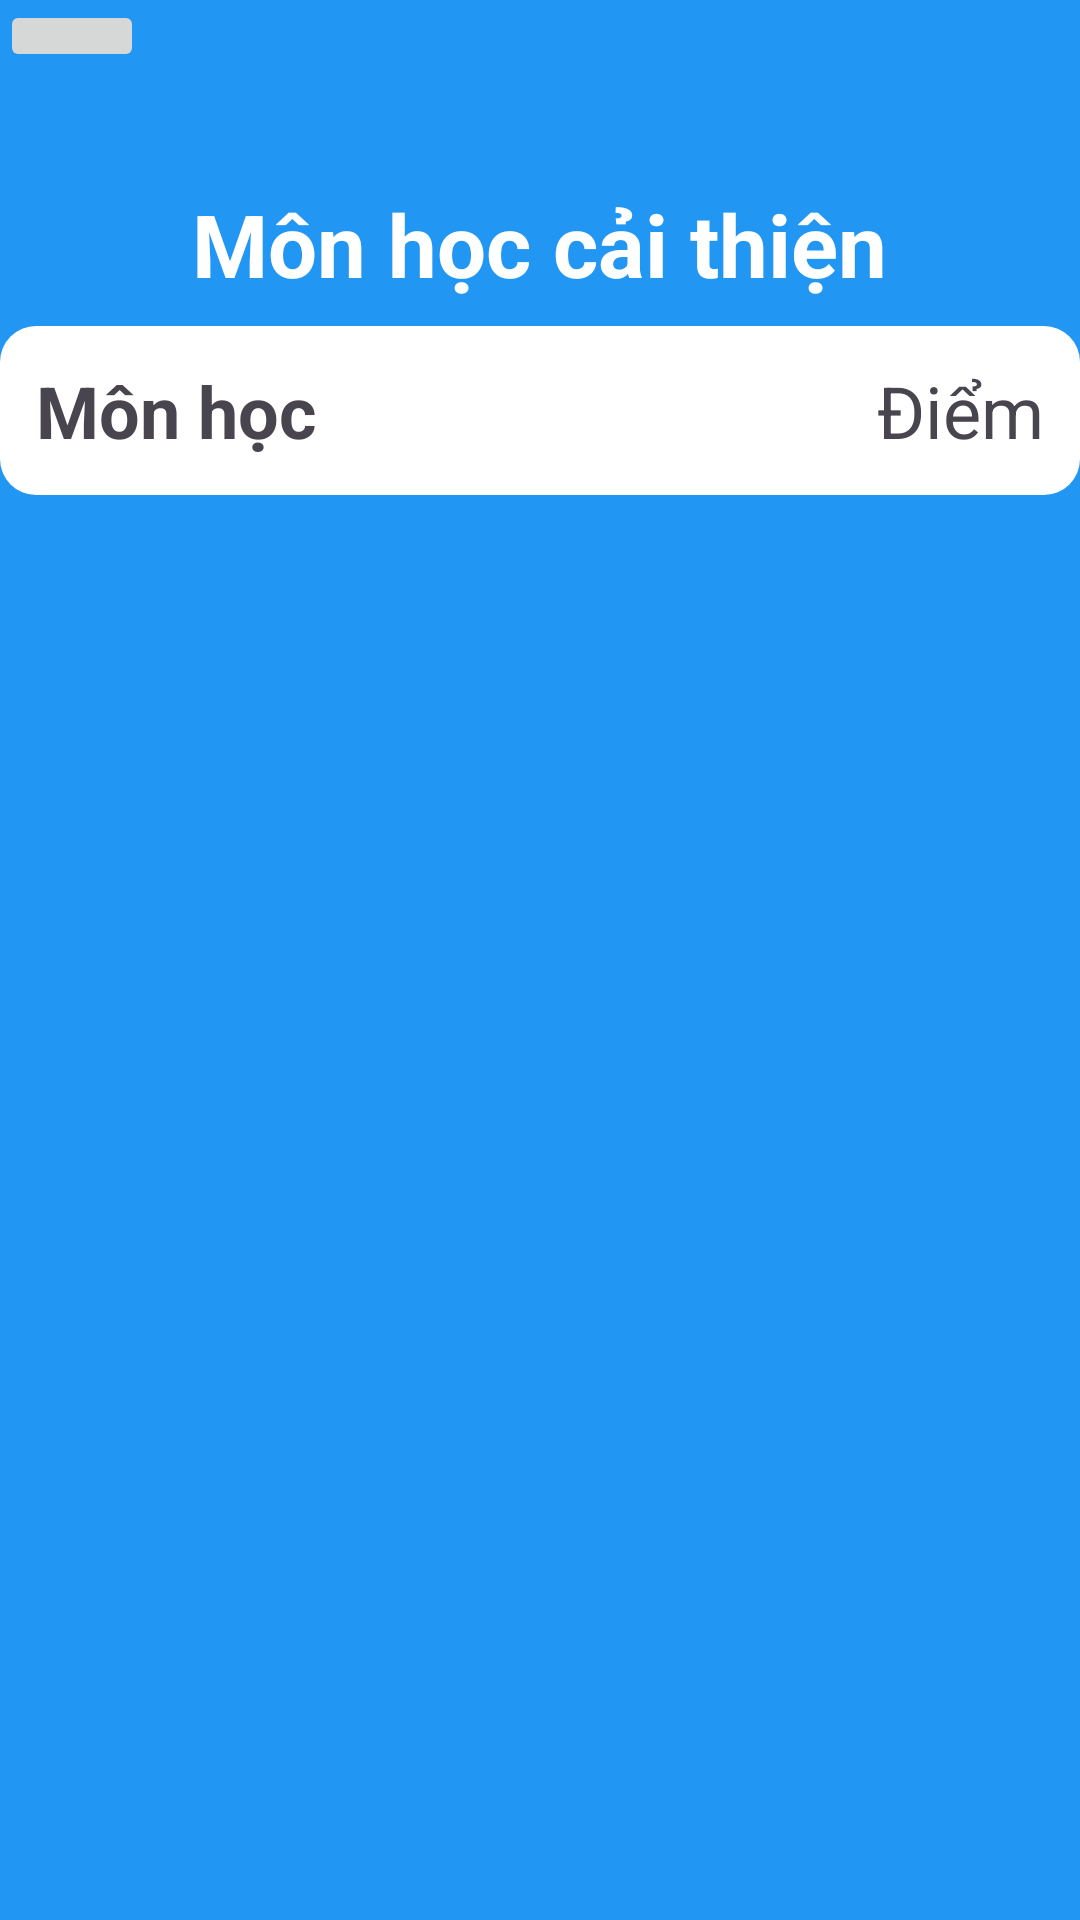

This screen was rendered from an Android layout file. Write that file and the resources it references.
<!-- AndroidManifest.xml: application theme Theme.TluNavigator -->
<!-- res/layout/activity_improvement_subjects.xml -->
<?xml version="1.0" encoding="utf-8"?>
<androidx.constraintlayout.widget.ConstraintLayout xmlns:android="http://schemas.android.com/apk/res/android"
    xmlns:app="http://schemas.android.com/apk/res-auto"
    xmlns:tools="http://schemas.android.com/tools"
    android:id="@+id/main"
    android:layout_width="match_parent"
    android:layout_height="match_parent"
    android:background="#2196F3"
    tools:context=".ImprovementSubjectsActivity">

    <LinearLayout
        android:layout_width="match_parent"
        android:layout_height="match_parent"
        android:orientation="vertical"
        tools:layout_editor_absoluteX="16dp"
        tools:layout_editor_absoluteY="357dp">

        <ImageButton
            android:id="@+id/btnBack"
            android:layout_width="48dp"
            android:layout_height="24dp" />

        <ImageView
            android:layout_width="38dp"
            android:layout_height="38dp"
            android:layout_gravity="center" />

        <TextView
            android:layout_width="wrap_content"
            android:layout_height="wrap_content"
            android:layout_gravity="center"
            android:text="Môn học cải thiện"
            android:textColor="#FFFFFF"
            android:textSize="29dp"
            android:textStyle="bold" />

        <LinearLayout
            android:layout_width="match_parent"
            android:layout_height="wrap_content"
            android:layout_marginTop="8dp"
            android:background="@drawable/info_background"
            android:orientation="horizontal"
            android:padding="12dp">

            <TextView
                android:id="@+id/tvSubjectName"
                android:layout_width="match_parent"
                android:layout_height="wrap_content"
                android:layout_weight="1"
                android:text="Môn học"
                android:textSize="24dp"
                android:textStyle="bold" />

            <TextView
                android:id="@+id/tvSubjectGrade"
                android:layout_width="wrap_content"
                android:layout_height="wrap_content"
                android:text="Điểm"
                android:textSize="24dp" />
        </LinearLayout>

        <androidx.recyclerview.widget.RecyclerView
            android:id="@+id/recyclerImprov"
            android:layout_width="match_parent"
            android:layout_height="wrap_content" />
    </LinearLayout>
</androidx.constraintlayout.widget.ConstraintLayout>
<!-- resources referenced by this layout -->
<resources>
  <!-- drawable info_background (drawable) -->
  <shape xmlns:android="http://schemas.android.com/apk/res/android"
      android:shape="rectangle">
      <solid android:color="#FFFFFF" />
      <corners android:radius="12dp" />
      <padding
          android:left="8dp"
          android:right="8dp"
          android:top="4dp"
          android:bottom="4dp" />
  </shape>
  <style name="Theme.TluNavigator" parent="Base.Theme.TluNavigator" />
  <style name="Base.Theme.TluNavigator" parent="Theme.Material3.DayNight.NoActionBar">
          
          
      </style>
</resources>
